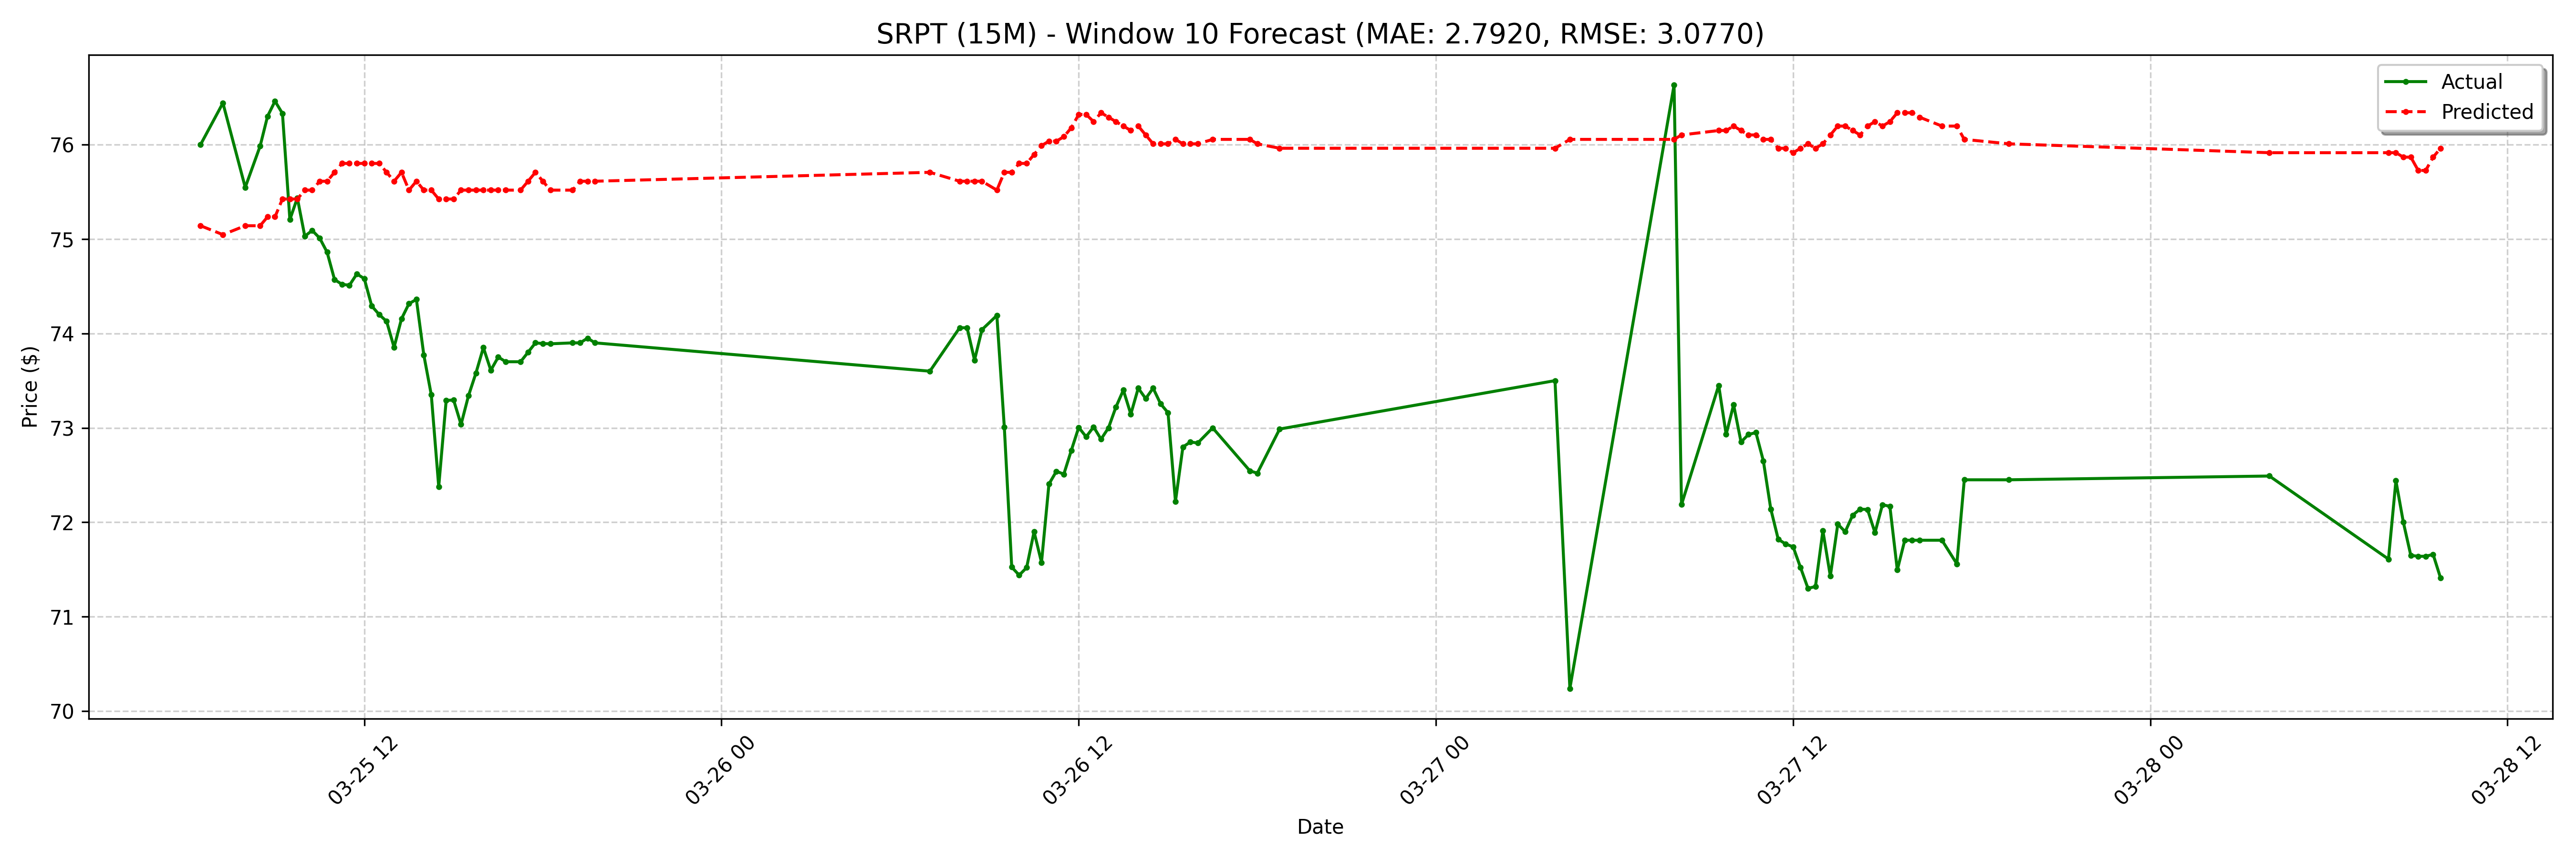

Source data for this figure (header and first rows):
date, actual, forecast
2025-03-25 06:30:00-04:00, 76.0, 75.14
2025-03-25 07:15:00-04:00, 76.44, 75.05
2025-03-25 08:00:00-04:00, 75.55, 75.14
2025-03-25 08:30:00-04:00, 75.98, 75.14
2025-03-25 08:45:00-04:00, 76.3, 75.23
2025-03-25 09:00:00-04:00, 76.46, 75.23
2025-03-25 09:15:00-04:00, 76.33, 75.42
2025-03-25 09:30:00-04:00, 75.2, 75.42
2025-03-25 09:45:00-04:00, 75.44, 75.42
2025-03-25 10:00:00-04:00, 75.03, 75.52
2025-03-25 10:15:00-04:00, 75.09, 75.52
2025-03-25 10:30:00-04:00, 75.01, 75.61
2025-03-25 10:45:00-04:00, 74.86, 75.61
2025-03-25 11:00:00-04:00, 74.57, 75.71
2025-03-25 11:15:00-04:00, 74.52, 75.8
2025-03-25 11:30:00-04:00, 74.51, 75.8
2025-03-25 11:45:00-04:00, 74.63, 75.8
2025-03-25 12:00:00-04:00, 74.58, 75.8
2025-03-25 12:15:00-04:00, 74.29, 75.8
2025-03-25 12:30:00-04:00, 74.2, 75.8
2025-03-25 12:45:00-04:00, 74.13, 75.71
2025-03-25 13:00:00-04:00, 73.85, 75.61
2025-03-25 13:15:00-04:00, 74.16, 75.71
2025-03-25 13:30:00-04:00, 74.31, 75.52
2025-03-25 13:45:00-04:00, 74.36, 75.61
2025-03-25 14:00:00-04:00, 73.77, 75.52
2025-03-25 14:15:00-04:00, 73.35, 75.52
2025-03-25 14:30:00-04:00, 72.38, 75.42
2025-03-25 14:45:00-04:00, 73.29, 75.42
2025-03-25 15:00:00-04:00, 73.3, 75.42
2025-03-25 15:15:00-04:00, 73.04, 75.52
2025-03-25 15:30:00-04:00, 73.34, 75.52
2025-03-25 15:45:00-04:00, 73.58, 75.52
2025-03-25 16:00:00-04:00, 73.85, 75.52
2025-03-25 16:15:00-04:00, 73.61, 75.52
2025-03-25 16:30:00-04:00, 73.75, 75.52
2025-03-25 16:45:00-04:00, 73.7, 75.52
2025-03-25 17:15:00-04:00, 73.7, 75.52
2025-03-25 17:30:00-04:00, 73.8, 75.61
2025-03-25 17:45:00-04:00, 73.9, 75.71
2025-03-25 18:00:00-04:00, 73.89, 75.61
2025-03-25 18:15:00-04:00, 73.89, 75.52
2025-03-25 19:00:00-04:00, 73.9, 75.52
2025-03-25 19:15:00-04:00, 73.9, 75.61
2025-03-25 19:30:00-04:00, 73.95, 75.61
2025-03-25 19:45:00-04:00, 73.9, 75.61
2025-03-26 07:00:00-04:00, 73.6, 75.71
2025-03-26 08:00:00-04:00, 74.06, 75.61
2025-03-26 08:15:00-04:00, 74.06, 75.61
2025-03-26 08:30:00-04:00, 73.72, 75.61
2025-03-26 08:45:00-04:00, 74.04, 75.61
2025-03-26 09:15:00-04:00, 74.19, 75.52
2025-03-26 09:30:00-04:00, 73.01, 75.71
2025-03-26 09:45:00-04:00, 71.53, 75.71
2025-03-26 10:00:00-04:00, 71.44, 75.8
2025-03-26 10:15:00-04:00, 71.52, 75.8
2025-03-26 10:30:00-04:00, 71.9, 75.89
2025-03-26 10:45:00-04:00, 71.58, 75.99
2025-03-26 11:00:00-04:00, 72.41, 76.04
2025-03-26 11:15:00-04:00, 72.54, 76.04
... 68 more rows
